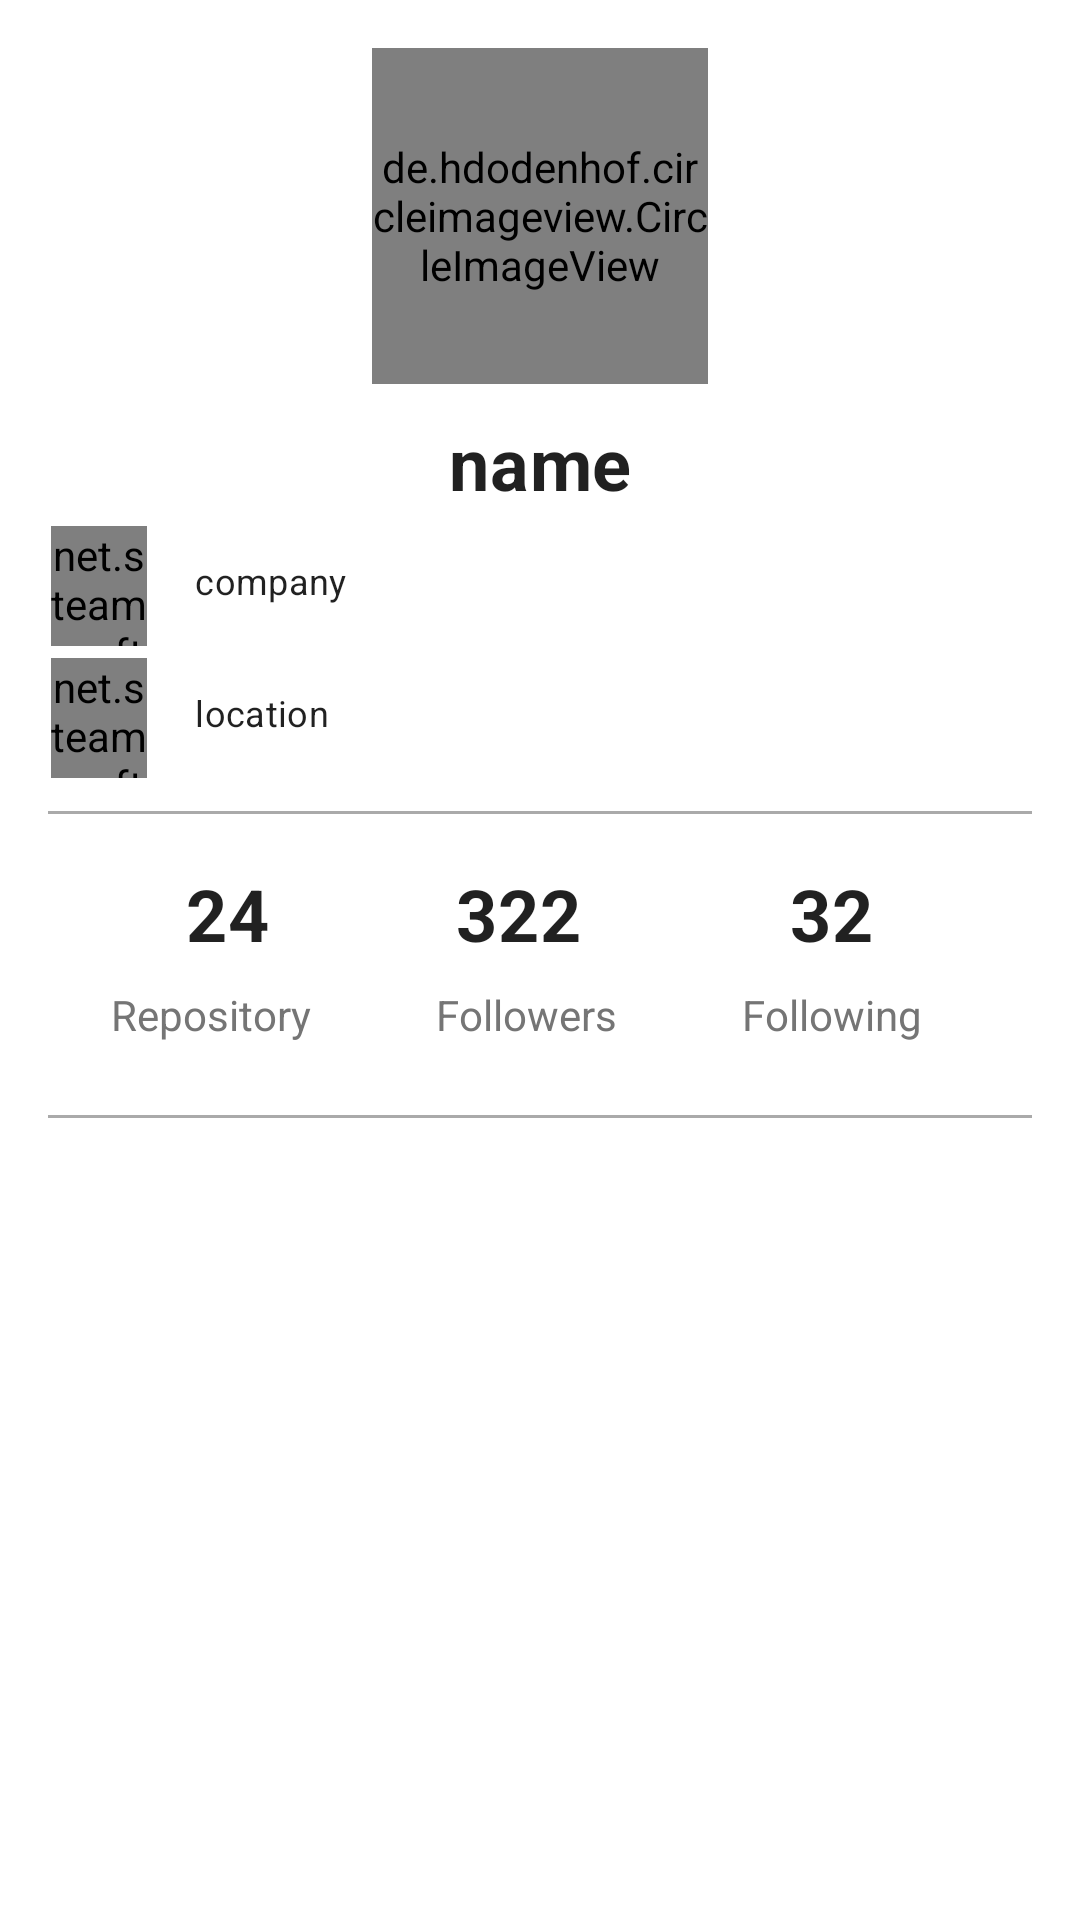

The Android layout XML behind this screen, and the referenced resources:
<!-- AndroidManifest.xml: application theme Theme.GithubUserApp -->
<!-- res/layout/activity_detail.xml -->
<?xml version="1.0" encoding="utf-8"?>
<LinearLayout xmlns:android="http://schemas.android.com/apk/res/android"
    xmlns:app="http://schemas.android.com/apk/res-auto"
    xmlns:tools="http://schemas.android.com/tools"
    android:layout_width="match_parent"
    android:layout_height="match_parent"
    android:fitsSystemWindows="true"
    android:padding="@dimen/padding"
    android:orientation="vertical"
    tools:context=".activity.DetailActivity">


        <de.hdodenhof.circleimageview.CircleImageView
            android:id="@+id/img_photo"
            android:layout_width="112dp"
            android:layout_height="112dp"
            android:layout_marginEnd="16dp"
            android:layout_marginStart="16dp"
            android:layout_gravity="center"


            android:src="@drawable/ic_launcher_background"
            app:civ_circle_background_color="@color/white">

        </de.hdodenhof.circleimageview.CircleImageView>

    <TextView
        style="@style/TextContent.Small"
        android:layout_width="match_parent"
        android:layout_height="wrap_content"
        android:lineSpacingMultiplier="1"
        android:text="@string/name"
        android:gravity="center"
        android:id="@+id/tv_name"
        android:textStyle="bold"
        android:textSize="24sp"
        android:layout_marginTop="10dp"
        android:layout_marginBottom="5dp"

        />

    <TableLayout
        android:layout_width="match_parent"
        android:layout_height="wrap_content"
        android:layout_marginLeft="1dp"
        android:layout_marginRight="1dp"
        android:layout_marginBottom="6dp"
        >

    <TableRow
        android:layout_width="match_parent"
        android:layout_height="wrap_content"
        android:layout_marginBottom="4dp">

        <net.steamcrafted.materialiconlib.MaterialIconView
            android:layout_width="32dp"
            android:layout_height="40dp"
            app:materialIcon ="briefcase"
            app:materialIconColor ="@android:color/black"
            app:materialIconSize="12dp"

            />
        <TextView
            style="@style/TextContent.Small"
            android:layout_width="match_parent"
            android:layout_height="wrap_content"
            android:lineSpacingMultiplier="1"
            android:text="@string/company"
            android:id="@+id/tv_company"
            android:layout_marginTop="10dp"
            android:layout_marginBottom="5dp"
            android:textSize="12sp"
            />

    </TableRow>


    <TableRow
        android:layout_width="match_parent"
        android:layout_height="wrap_content"
        android:layout_marginBottom="4dp">


    <net.steamcrafted.materialiconlib.MaterialIconView
        android:layout_width="32dp"
        android:layout_height="40dp"
        app:materialIcon ="home"
        app:materialIconColor ="@android:color/black"
        app:materialIconSize="12dp"
        />

    <TextView
        style="@style/TextContent.Small"
        android:layout_width="match_parent"
        android:layout_height="wrap_content"
        android:lineSpacingMultiplier="1"
        android:text="@string/location"
        android:id="@+id/tv_location"
        android:layout_marginTop="10dp"
        android:layout_marginBottom="5dp"
        android:textSize="12sp"

        />


    </TableRow>
    </TableLayout>




    <View
        android:layout_width="match_parent"
        android:layout_height="1dp"
        android:layout_marginTop="1dp"
        android:layout_marginBottom="1dp"
        android:background="@android:color/darker_gray"/>
    <TableLayout
        android:layout_width="match_parent"
        android:layout_height="wrap_content"
     android:layout_margin="@dimen/padding"
        android:gravity="center"
        >

    <TableRow
        android:layout_width="match_parent"
        android:layout_height="wrap_content"
        android:gravity="center"
        android:layout_marginBottom="8dp">

        <TextView
            android:id="@+id/tv_repository"
            android:layout_width="match_parent"
            android:layout_height="wrap_content"
            android:layout_marginEnd="5dp"
            android:layout_weight="2"
            android:text="@string/repository"
            android:textAlignment="center"
            style="@style/TextContent.Small"
            android:textStyle="bold"
            android:textSize="24sp"/>

        <TextView
            android:id="@+id/tv_followers"
            android:layout_width="match_parent"
            android:layout_height="wrap_content"
            android:layout_weight="2"
            android:text="@string/followers"
            android:layout_marginEnd="5dp"
            android:textAlignment="center"
            style="@style/TextContent.Small"
            android:textStyle="bold"
            android:textSize="24sp" />

        <TextView
            android:layout_width="match_parent"
            android:layout_height="wrap_content"
            android:layout_weight="2"
            android:text="@string/following"
            android:textAlignment="center"
            android:id="@+id/tv_following"
            style="@style/TextContent.Small"
            android:textStyle="bold"
            android:textSize="24sp"/>
    </TableRow>

    <TableRow
        android:layout_width="match_parent"
        android:layout_height="wrap_content"
        android:gravity="center"
        android:layout_marginBottom="8dp">

        <TextView
            style="@style/TextContent.Subtitle"

            android:layout_width="match_parent"
            android:layout_height="wrap_content"
            android:layout_marginEnd="16dp"
            android:layout_weight="2"
            android:textAlignment="center"
            android:text="@string/txt_repository"
            android:textSize="14sp"/>

        <TextView
            style="@style/TextContent.Subtitle"

            android:layout_width="match_parent"
            android:layout_height="wrap_content"
            android:layout_weight="2"
            android:textAlignment="center"

            android:text="@string/txt_followers"
            android:textSize="14sp"/>

        <TextView
            style="@style/TextContent.Subtitle"

            android:layout_width="match_parent"
            android:layout_height="wrap_content"
            android:layout_weight="2"
            android:textAlignment="center"

            android:text="@string/txt_following"
            android:textSize="14sp"/>


    </TableRow>
    </TableLayout>

    <View
        android:layout_width="match_parent"
        android:layout_height="1dp"
        android:background="@android:color/darker_gray"/>



</LinearLayout>
<!-- resources referenced by this layout -->
<resources>
  <color name="white">#FFFFFFFF</color>
  <dimen name="padding">16dp </dimen>
  <string name="company">company</string>
  <string name="followers">322</string>
  <string name="following">32</string>
  <string name="location">location</string>
  <string name="name">name</string>
  <string name="repository">24</string>
  <string name="txt_followers">Followers</string>
  <string name="txt_following">Following</string>
  <string name="txt_repository">Repository</string>
  <style name="TextContent.Small">
          <item name="android:textAppearance">@style/TextAppearance.MaterialComponents.Subtitle1</item>
      </style>
  <style name="TextContent.Subtitle">
          <item name="android:textColor">@color/colorSubtitle</item>
          <item name="android:textSize">12sp</item>
      </style>
  <style name="Theme.GithubUserApp" parent="Theme.MaterialComponents.DayNight.DarkActionBar">
          
          <item name="colorPrimary">@color/amber</item>
          <item name="colorPrimaryVariant">@color/amberDark</item>
          <item name="colorOnPrimary">@color/black</item>
          
          <item name="colorSecondary">@color/teal_200</item>
          <item name="colorSecondaryVariant">@color/teal_700</item>
          <item name="colorOnSecondary">@color/black</item>
          
          <item name="android:statusBarColor" tools:targetApi="l">?attr/colorPrimaryVariant</item>
          
      </style>
  <color name="colorSubtitle">#757575</color>
  <color name="amber">#ffca28</color>
  <color name="amberDark">#c79a00</color>
  <color name="black">#FF000000</color>
  <color name="teal_200">#FF03DAC5</color>
  <color name="teal_700">#FF018786</color>
</resources>
